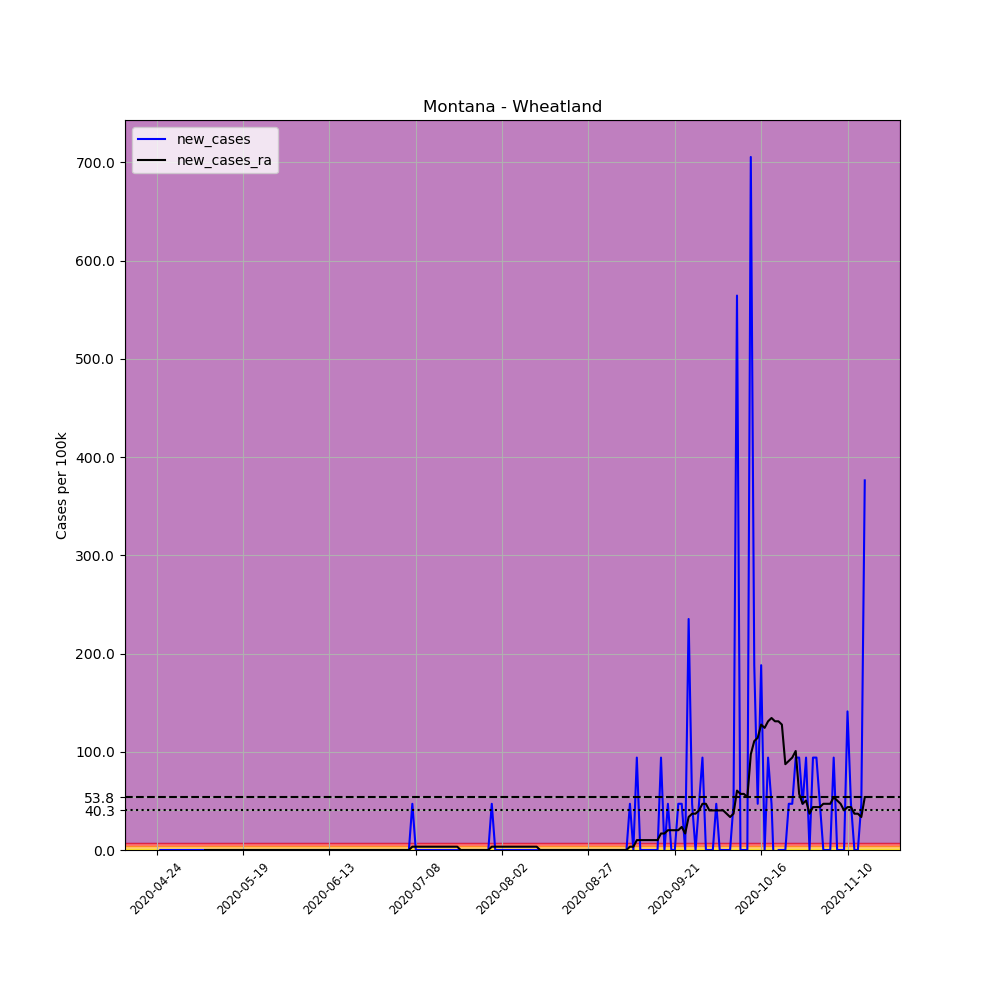

Data behind this chart, as committed beside it:
, date, county, state, fips, cases, deaths, COUNTY, STNAME, CTYNAME, POPESTIMATE2019, per_100k, new_cases, new_cases_ra
654131, 2020-04-24, Wheatland, Montana, 30107, 1, 0, 107, Montana, Wheatland, 2126, 47.04, , 
654132, 2020-04-25, Wheatland, Montana, 30107, 1, 0, 107, Montana, Wheatland, 2126, 47.04, 0.0, 
654133, 2020-04-26, Wheatland, Montana, 30107, 1, 0, 107, Montana, Wheatland, 2126, 47.04, 0.0, 
654134, 2020-04-27, Wheatland, Montana, 30107, 1, 0, 107, Montana, Wheatland, 2126, 47.04, 0.0, 
654135, 2020-04-28, Wheatland, Montana, 30107, 1, 0, 107, Montana, Wheatland, 2126, 47.04, 0.0, 
654136, 2020-04-29, Wheatland, Montana, 30107, 1, 0, 107, Montana, Wheatland, 2126, 47.04, 0.0, 
654137, 2020-04-30, Wheatland, Montana, 30107, 1, 0, 107, Montana, Wheatland, 2126, 47.04, 0.0, 
654138, 2020-05-01, Wheatland, Montana, 30107, 1, 0, 107, Montana, Wheatland, 2126, 47.04, 0.0, 
654139, 2020-05-02, Wheatland, Montana, 30107, 1, 0, 107, Montana, Wheatland, 2126, 47.04, 0.0, 
654140, 2020-05-03, Wheatland, Montana, 30107, 1, 0, 107, Montana, Wheatland, 2126, 47.04, 0.0, 
654141, 2020-05-04, Wheatland, Montana, 30107, 1, 0, 107, Montana, Wheatland, 2126, 47.04, 0.0, 
654142, 2020-05-05, Wheatland, Montana, 30107, 1, 0, 107, Montana, Wheatland, 2126, 47.04, 0.0, 
654143, 2020-05-06, Wheatland, Montana, 30107, 1, 0, 107, Montana, Wheatland, 2126, 47.04, 0.0, 
654144, 2020-05-07, Wheatland, Montana, 30107, 1, 0, 107, Montana, Wheatland, 2126, 47.04, 0.0, 
654145, 2020-05-08, Wheatland, Montana, 30107, 1, 0, 107, Montana, Wheatland, 2126, 47.04, 0.0, 0.0
654146, 2020-05-09, Wheatland, Montana, 30107, 1, 0, 107, Montana, Wheatland, 2126, 47.04, 0.0, 0.0
654147, 2020-05-10, Wheatland, Montana, 30107, 1, 0, 107, Montana, Wheatland, 2126, 47.04, 0.0, 0.0
654148, 2020-05-11, Wheatland, Montana, 30107, 1, 0, 107, Montana, Wheatland, 2126, 47.04, 0.0, 0.0
654149, 2020-05-12, Wheatland, Montana, 30107, 1, 0, 107, Montana, Wheatland, 2126, 47.04, 0.0, 0.0
654150, 2020-05-13, Wheatland, Montana, 30107, 1, 0, 107, Montana, Wheatland, 2126, 47.04, 0.0, 0.0
654151, 2020-05-14, Wheatland, Montana, 30107, 1, 0, 107, Montana, Wheatland, 2126, 47.04, 0.0, 0.0
654152, 2020-05-15, Wheatland, Montana, 30107, 1, 0, 107, Montana, Wheatland, 2126, 47.04, 0.0, 0.0
654153, 2020-05-16, Wheatland, Montana, 30107, 1, 0, 107, Montana, Wheatland, 2126, 47.04, 0.0, 0.0
654154, 2020-05-17, Wheatland, Montana, 30107, 1, 0, 107, Montana, Wheatland, 2126, 47.04, 0.0, 0.0
654155, 2020-05-18, Wheatland, Montana, 30107, 1, 0, 107, Montana, Wheatland, 2126, 47.04, 0.0, 0.0
654156, 2020-05-19, Wheatland, Montana, 30107, 1, 0, 107, Montana, Wheatland, 2126, 47.04, 0.0, 0.0
654157, 2020-05-20, Wheatland, Montana, 30107, 1, 0, 107, Montana, Wheatland, 2126, 47.04, 0.0, 0.0
654158, 2020-05-21, Wheatland, Montana, 30107, 1, 0, 107, Montana, Wheatland, 2126, 47.04, 0.0, 0.0
654159, 2020-05-22, Wheatland, Montana, 30107, 1, 0, 107, Montana, Wheatland, 2126, 47.04, 0.0, 0.0
654160, 2020-05-23, Wheatland, Montana, 30107, 1, 0, 107, Montana, Wheatland, 2126, 47.04, 0.0, 0.0
654161, 2020-05-24, Wheatland, Montana, 30107, 1, 0, 107, Montana, Wheatland, 2126, 47.04, 0.0, 0.0
654162, 2020-05-25, Wheatland, Montana, 30107, 1, 0, 107, Montana, Wheatland, 2126, 47.04, 0.0, 0.0
654163, 2020-05-26, Wheatland, Montana, 30107, 1, 0, 107, Montana, Wheatland, 2126, 47.04, 0.0, 0.0
654164, 2020-05-27, Wheatland, Montana, 30107, 1, 0, 107, Montana, Wheatland, 2126, 47.04, 0.0, 0.0
654165, 2020-05-28, Wheatland, Montana, 30107, 1, 0, 107, Montana, Wheatland, 2126, 47.04, 0.0, 0.0
654166, 2020-05-29, Wheatland, Montana, 30107, 1, 0, 107, Montana, Wheatland, 2126, 47.04, 0.0, 0.0
654167, 2020-05-30, Wheatland, Montana, 30107, 1, 0, 107, Montana, Wheatland, 2126, 47.04, 0.0, 0.0
654168, 2020-05-31, Wheatland, Montana, 30107, 1, 0, 107, Montana, Wheatland, 2126, 47.04, 0.0, 0.0
654169, 2020-06-01, Wheatland, Montana, 30107, 1, 0, 107, Montana, Wheatland, 2126, 47.04, 0.0, 0.0
654170, 2020-06-02, Wheatland, Montana, 30107, 1, 0, 107, Montana, Wheatland, 2126, 47.04, 0.0, 0.0
654171, 2020-06-03, Wheatland, Montana, 30107, 1, 0, 107, Montana, Wheatland, 2126, 47.04, 0.0, 0.0
654172, 2020-06-04, Wheatland, Montana, 30107, 1, 0, 107, Montana, Wheatland, 2126, 47.04, 0.0, 0.0
654173, 2020-06-05, Wheatland, Montana, 30107, 1, 0, 107, Montana, Wheatland, 2126, 47.04, 0.0, 0.0
654174, 2020-06-06, Wheatland, Montana, 30107, 1, 0, 107, Montana, Wheatland, 2126, 47.04, 0.0, 0.0
654175, 2020-06-07, Wheatland, Montana, 30107, 1, 0, 107, Montana, Wheatland, 2126, 47.04, 0.0, 0.0
654176, 2020-06-08, Wheatland, Montana, 30107, 1, 0, 107, Montana, Wheatland, 2126, 47.04, 0.0, 0.0
654177, 2020-06-09, Wheatland, Montana, 30107, 1, 0, 107, Montana, Wheatland, 2126, 47.04, 0.0, 0.0
654178, 2020-06-10, Wheatland, Montana, 30107, 1, 0, 107, Montana, Wheatland, 2126, 47.04, 0.0, 0.0
654179, 2020-06-11, Wheatland, Montana, 30107, 1, 0, 107, Montana, Wheatland, 2126, 47.04, 0.0, 0.0
654180, 2020-06-12, Wheatland, Montana, 30107, 1, 0, 107, Montana, Wheatland, 2126, 47.04, 0.0, 0.0
654181, 2020-06-13, Wheatland, Montana, 30107, 1, 0, 107, Montana, Wheatland, 2126, 47.04, 0.0, 0.0
654182, 2020-06-14, Wheatland, Montana, 30107, 1, 0, 107, Montana, Wheatland, 2126, 47.04, 0.0, 0.0
654183, 2020-06-15, Wheatland, Montana, 30107, 1, 0, 107, Montana, Wheatland, 2126, 47.04, 0.0, 0.0
654184, 2020-06-16, Wheatland, Montana, 30107, 1, 0, 107, Montana, Wheatland, 2126, 47.04, 0.0, 0.0
654185, 2020-06-17, Wheatland, Montana, 30107, 1, 0, 107, Montana, Wheatland, 2126, 47.04, 0.0, 0.0
654186, 2020-06-18, Wheatland, Montana, 30107, 1, 0, 107, Montana, Wheatland, 2126, 47.04, 0.0, 0.0
654187, 2020-06-19, Wheatland, Montana, 30107, 1, 0, 107, Montana, Wheatland, 2126, 47.04, 0.0, 0.0
654188, 2020-06-20, Wheatland, Montana, 30107, 1, 0, 107, Montana, Wheatland, 2126, 47.04, 0.0, 0.0
654189, 2020-06-21, Wheatland, Montana, 30107, 1, 0, 107, Montana, Wheatland, 2126, 47.04, 0.0, 0.0
654190, 2020-06-22, Wheatland, Montana, 30107, 1, 0, 107, Montana, Wheatland, 2126, 47.04, 0.0, 0.0
... 146 more rows
